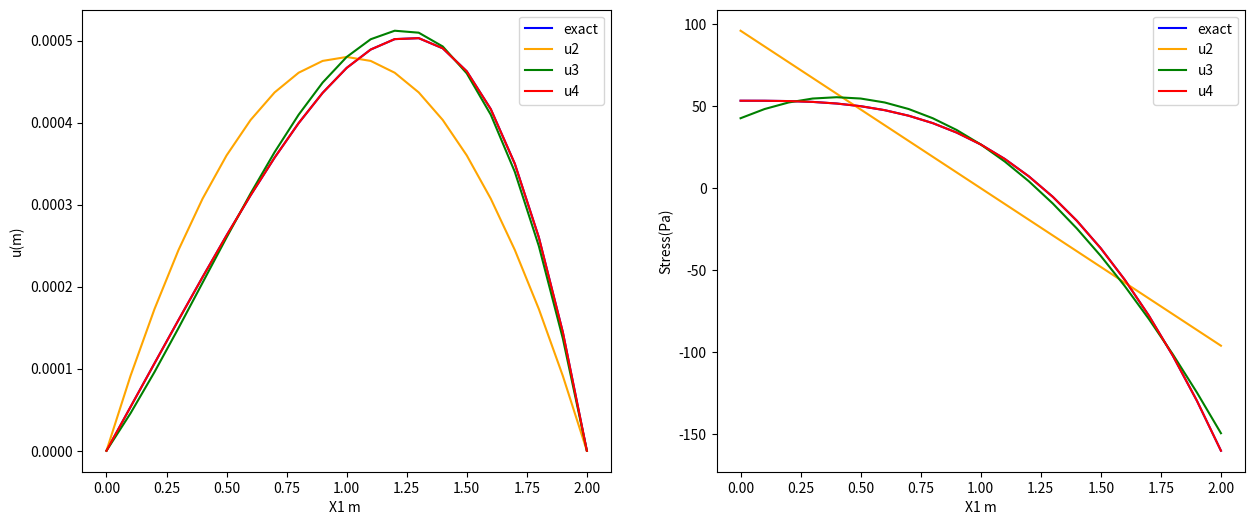

Reproduce this figure in Python.
from sympy import *
from numpy import * 
import sympy as sp 
import numpy as np
import matplotlib.pyplot as plt
sp.init_printing(use_latex = "mathjax")
x, a1, a2, a3, a4, E, p, A, L= symbols("x a_1 a_2 a_3 a_4 E p A L")
p = 5*x**2
print("Exact")
u = Function("u")
u1_1 = u(x).subs(x,0)
u2_1 = u(x).subs(x,L)
s = dsolve(E*u(x).diff(x,2)+ p/A, u(x), ics = {u1_1:0, u2_1:0})
u = s.rhs.subs({E:100000, L:2, A:(25/100)**2})
stress0 = (E * u.diff(x)).subs({E:100000, L:2, A:(25/100)**2})
print("displacement and stress: ", u, stress0)
print("Second Degree")
u2 = a1*x+a2*x**2
sol = solve(u2.subs(x,L), a2)
u2 = u2.subs(a2,sol[0])
print("a2:", sol)
print(u2)
PE2 = (1/2)*(integrate(E*A*((u2.diff(x))**2), (x,0,L))) - integrate(p*u2, (x,0,L))
PE2 = PE2.subs({E:100000, L:2, A:(25/100)**2})
print("Potential Energy: ", PE2)
Eq1_2 = PE2.diff(a1)
sol1 = solve(Eq1_2,a1)
print("a1:", sol1)
u2 = u2.subs(a1,sol1[0]).subs(L,2)
print("Best Second degree Polynomial(Rayleigh Ritz method): ", u2)
stress2 = (E * u2.diff(x)).subs(E,100000)
print("stress: ", stress2)
print("Third Degree")
u3 = a1*x+a2*x**2+a3*x**3
sol = solve(u3.subs(x,L), a3)
print("a3: ", sol)
u3 = u3.subs(a3,sol[0])
PE3 = (1/2)*(integrate(E*A*((u3.diff(x))**2), (x,0,L))) - integrate(p*u3, (x,0,L))
PE3 = PE3.subs({E:100000, L:2, A:(25/100)**2})
print("Potential Energy: ", PE3)
Eq1_3 = PE3.diff(a1)
Eq2_3 = PE3.diff(a2)
sol1 = solve((Eq1_3, Eq2_3),a1, a2)
print("Minimize:", Eq1_3, Eq2_3)
print("Solve: ", sol1)
u3 = u3.subs({a1:sol1[a1], a2:sol1[a2], L:2})
print("Best Third degree Polynomial(Rayleigh Ritz method): ", u3)
stress3 = (E * u3.diff(x)).subs(E,100000)
print("stress: ", stress3)
print("Fourth Degree")
u4 = a1*x+a2*x**2+a3*x**3+a4*x**4
sol = solve(u4.subs(x,L), a4)
print("a4: ", sol)
u4 = u4.subs(a4,sol[0])
PE4 = (1/2)*(integrate(E*A*((u4.diff(x))**2), (x,0,L))) - integrate(p*u4, (x,0,L))
PE4 = PE4.subs({E:100000, L:2, A:(25/100)**2})
print("Potential Energy: ", PE4)
Eq1_4 = PE4.diff(a1)
Eq2_4 = PE4.diff(a2)
Eq3_4 = PE4.diff(a3)
sol1 = solve((Eq1_4, Eq2_4, Eq3_4),(a1, a2, a3))
print("Minimize:", Eq1_4, Eq2_4, Eq3_4)
print("Solve: ", sol1)
u4 = u4.subs({a1:sol1[a1], a2:sol1[a2], a3:sol1[a3]}).subs(L,2)
print("Best Fourth degree Polynomial(Rayleigh Ritz method): ", u3)
stress4 = (E * u4.diff(x)).subs(E,100000)
print("stress: ", stress4)
fig, ax = plt.subplots(1,2, figsize = (15,6))
plt.setp(ax[0], xlabel = "X1 m ", ylabel = "u(m)")
plt.setp(ax[1], xlabel = "X1 m", ylabel = "Stress(Pa)")
x1 = np.arange(0,2.1,0.1)
u_list = [u.subs({x:i}) for i in x1]
u2_list = [u2.subs({x:i}) for i in x1]
u3_list = [u3.subs({x:i}) for i in x1]
u4_list = [u4.subs({x:i}) for i in x1]
stress0_list = [stress0.subs({x:i}) for i in x1]
stress2_list = [stress2.subs({x:i}) for i in x1]
stress3_list = [stress3.subs({x:i}) for i in x1]
stress4_list = [stress4.subs({x:i}) for i in x1]
print("Comparison")
ax[0].plot(x1, u_list, 'blue', label = "exact")
ax[0].plot(x1, u2_list, 'orange', label = "u2")
ax[0].plot(x1, u3_list, 'green', label = "u3")
ax[0].plot(x1, u4_list, 'red', label = "u4")
ax[0].legend()
ax[1].plot(x1, stress0_list, 'blue', label = "exact")
ax[1].plot(x1, stress2_list, 'orange', label = "u2")
ax[1].plot(x1, stress3_list, 'green', label = "u3")
ax[1].plot(x1, stress4_list, 'red', label = "u4")
ax[1].legend()
